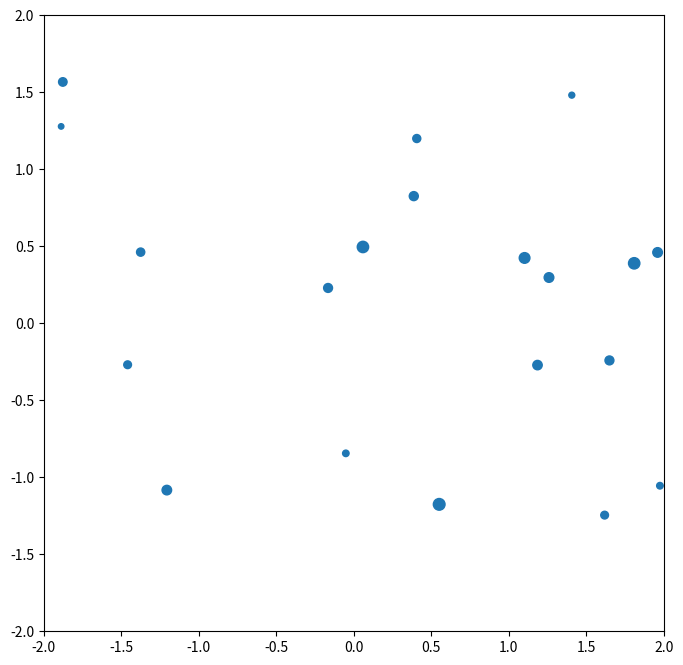

This figure's Python source:
# An N-body simulation of gravitational forces.
# This code is ugly and slow and wastes memory. Also it's in Finnish.
# I wrote it many years ago.



# Simuloidaan pistemäisten massakappaleiden liikettä.

import matplotlib.pyplot as plt
from matplotlib.animation import FuncAnimation
from math import sqrt
from math import sin
from random import uniform

def r(k1, k2): # kappaleiden välinen etäisyys
    return sqrt((k1[0]-k2[0])**2 + (k1[1]-k2[1])**2)

T = 10 # simulaation kesto
deltaT = 0.005
G = 0.1 # gravitaatiovakio

# Tallennetaan sijainnit kahdessa eri muodossa animointia varten.
sijainnit = []
offsetSijainnit = []

# Alustetaan kappaleet. Eri vaihtoehtoja alkukokoonpanoiksi.
kokoonpano = 0
if kokoonpano == 0:
    kappaleet = []
    for i in range(20):
        kappaleet.append([
            uniform(1, 5),
            [uniform(-2, 2), uniform(-2, 2)],
            [uniform(-0.5, 0.5), uniform(-0.5, 0.5)]
        ])
if kokoonpano == 1:
    kappaleet = [
        #[massa, [x, y], [v_x, v_y]]
        [10, [0.5, 0.5], [0.2, -0.2]],
        [1, [-0.5, -0.5], [-0.2, 0.2]],
        [1, [-0.1, -0.2], [-0.2, 0.2]],
        [1, [-0.04, -0.9], [-0.2, 0.2]],
        [1, [-0.1, -0.4], [-0.2, 0.2]],
        [1, [-0, -0], [-0.2, 0.2]]
    ]



# Lasketaan ensin fysiikka.

for timestep in range(int((T/deltaT))):
    # G = sin(0.01*timestep)
    # Tallennetaan uudet sijainnit.
    uudetOffsetSijainnit = []
    for kappale in kappaleet:
        uudetOffsetSijainnit.append([kappale[1][0], kappale[1][1]])
    offsetSijainnit.append(uudetOffsetSijainnit)

    xArvot = []
    yArvot = []
    for i in range(len(kappaleet)):
        xArvot.append(kappaleet[i][1][0])
        yArvot.append(kappaleet[i][1][1])
    sijainnit.append([xArvot, yArvot])
    
    # Kappaleeseen A kohdistuu kunkin muun kappaleen B aiheuttama voima,
    # joiden resultantti lasketaan.
    resultantit = []
    for kappaleA in kappaleet:
        sijaintiA = kappaleA[1] # Haetaan kappaleen A nykyiset koordinaatit.
        resultantti = [0, 0]
        for kappaleB in kappaleet:
            sijaintiB = kappaleB[1]
            if r(sijaintiA, sijaintiB) > 0.05:
                # Allaolevat laskut lasketaan kaikille kappaleille B,
                # jotka eivät ole samassa pisteessä kuin kappale A.
                suuntavektori = [sijaintiB[0]-sijaintiA[0],
                                 sijaintiB[1]-sijaintiA[1]]
                # Newtonin painovoimalaista saadaan:
                voimanSuuruus = G*((kappaleA[0]*kappaleB[0])/
                                   ((r(sijaintiA, sijaintiB))**2))
                yksikkovektori = [element * (1/r(sijaintiA, sijaintiB))
                                  for element in suuntavektori]
                voimavektori = [element * voimanSuuruus 
                                for element in yksikkovektori]
                resultantti = [resultantti[i]+voimavektori[i]
                               for i in range(len(resultantti))]
        resultantit.append(resultantti)

    # Lasketaan kullekin kappaleelle resultanttivoiman aiheuttama kiihtyvyys.
    # a=F/m
    kiihtyvyydet = []
    for i in range(len(resultantit)):
        kiihtyvyydet.append([element * (1/kappaleet[i][0])
                            for element in resultantit[i]])
    
    # Lasketaan kullekin kappaleelle uusi nopeus, kun sitä kiihdytetään
    # äsken lasketulla kiihtyvyydellä deltaT pituinen aika.
    nopeuksienMuutokset = []
    for i in range(len(kiihtyvyydet)):
        nopeuksienMuutokset.append([element * deltaT 
                            for element in kiihtyvyydet[i]])
    for i in range(len(kappaleet)):
        kappaleet[i][2][0] = kappaleet[i][2][0] + nopeuksienMuutokset[i][0]
        kappaleet[i][2][1] = kappaleet[i][2][1] + nopeuksienMuutokset[i][1]

    # Liikutetaan kutakin kappaletta uudella nopeudella deltaT verran.
    for i in range(len(kappaleet)):
        kappaleet[i][1][0] = kappaleet[i][1][0] + deltaT*kappaleet[i][2][0]
        kappaleet[i][1][1] = kappaleet[i][1][1] + deltaT*kappaleet[i][2][1]



# Animoidaan tilanne äsken laskettujen sijaintitietojen pohjalta.

fig = plt.figure(figsize=(8,8))
ax = plt.axes(xlim=(-2, 2),ylim=(-2, 2))
scatter=ax.scatter(sijainnit[0][0], sijainnit[0][1]) # sijainnit alussa

# Tehdään lista kunkin kappaleen massasta. Listan avulla muutetaan 
# pisteiden koko animaatiossa.
koot = len(kappaleet)*[0]
for i in range(len(koot)):
    koot[i] = kappaleet[i][0] * 15
scatter.set_sizes(koot)

# Piirretään lisäksi jälki kappaleen liikeradasta.
trailScatter=ax.scatter(None, None)
trailScatter.set_sizes([element*0.005 for element in koot])

def update(frame):
    trail = [[0, 0]]
    for i in range(max(0, frame-100), frame):
        for j in offsetSijainnit[i]:
            trail.append(j)

    if frame < len(sijainnit):
        scatter.set_offsets(offsetSijainnit[frame])
        trailScatter.set_offsets(trail)

anim = FuncAnimation(fig, update, interval=5000*deltaT)

plt.show()